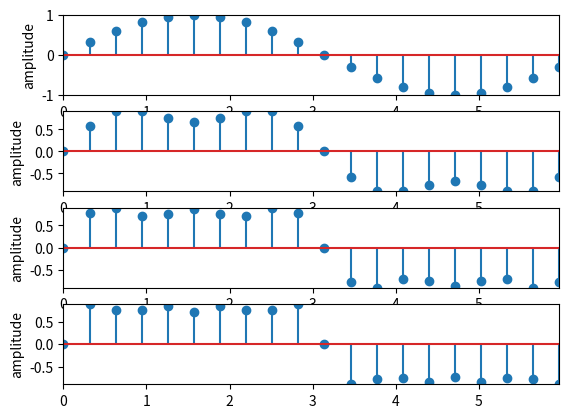

This chart was generated by the following Python code:
import matplotlib.pyplot as plt
import math

def addChart(axes,x,y,showXlabel=False):
    xlimits=(min(x),max(x)) # x limits for all the charts
    ylimits=(min(y),max(y)) # y Limits for all the charts
    axes.stem(x, y)
    if showXlabel:
        axes.set_xlabel("angle")
    axes.set_ylabel("amplitude")
    axes.set(xlim=xlimits,ylim=ylimits)

fig, ax = plt.subplots(nrows=4)
numSteps=20
steps=range(0,numSteps)
x=[]
y=[]
z=[]
w=[]
u=[]
for i in steps:
  a=i*2.0*math.pi/numSteps
  x.append(a)
  yt=math.sin(a)
  y.append(yt)
  zt=yt+math.sin(3.0*a)/3.0
  z.append(zt)
  wt=zt+math.sin(5.0*a)/5.0
  w.append(wt)
  ut=wt+math.sin(7.0*a)/7.0
  u.append(ut)

addChart(ax[0],x,y)
addChart(ax[1],x,z)
addChart(ax[2],x,w)
addChart(ax[3],x,u)

plt.show()